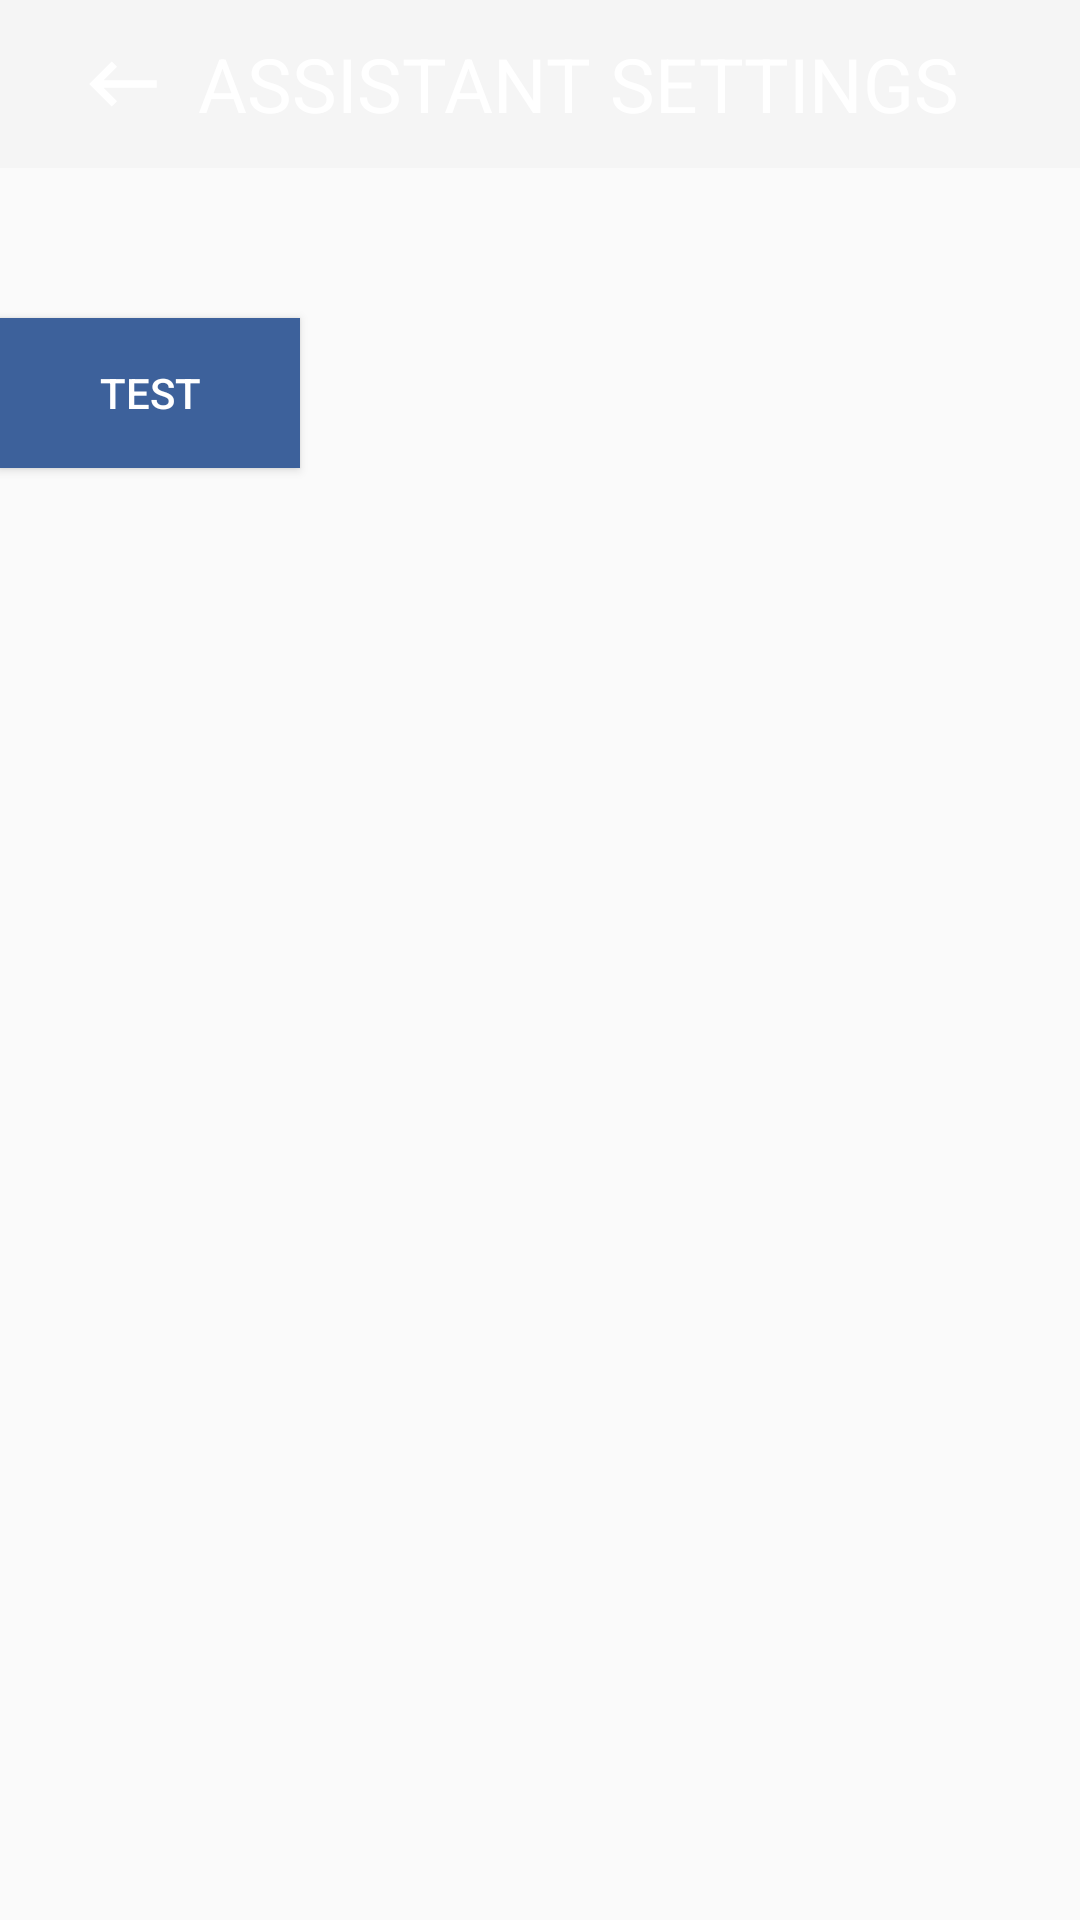

Produce the Android XML layout that renders to this screen, including the resource entries it uses.
<!-- AndroidManifest.xml: application theme Theme.AppCompat.Light -->
<!-- res/layout/activity_assistant_settings_initial.xml -->
<?xml version="1.0" encoding="utf-8"?>
<LinearLayout xmlns:android="http://schemas.android.com/apk/res/android"
    xmlns:app="http://schemas.android.com/apk/res-auto"
    xmlns:tools="http://schemas.android.com/tools"
    android:id="@+id/main"
    android:layout_width="match_parent"
    android:layout_height="match_parent"
    android:orientation="vertical"
    tools:context=".AssistantSettingsInitial">



    
    <androidx.appcompat.widget.Toolbar
        android:id="@+id/toolbar"
        android:layout_width="match_parent"
        android:layout_height="56dp"
        android:background="?attr/colorPrimary"
        app:popupTheme="@style/ThemeOverlay.AppCompat.Light">

        
        <ImageButton
            android:layout_width="50dp"
            android:layout_height="50dp"
            android:gravity="start"
            android:background="?android:attr/selectableItemBackground"
            android:src="@drawable/back"

            android:onClick="BackFromAssistantSettingsInitial" />

        <TextView
            android:layout_width="wrap_content"
            android:layout_height="wrap_content"
            android:text="ASSISTANT SETTINGS"
            android:textSize="25dp"
            android:textColor="@color/white"
            android:layout_gravity="center_horizontal"/>
    </androidx.appcompat.widget.Toolbar>




    <Button
        android:layout_width="100dp"
        android:layout_height="50dp"
        android:background="@color/button_colour"
        android:layout_marginTop="50dp"
        android:text="Test"
        android:textColor="@color/white"
        android:onClick="MoveToTestWakeWord"/>




</LinearLayout>
<!-- resources referenced by this layout -->
<resources>
  <color name="button_colour">#3D619B</color>
  <color name="white">#FFFFFFFF</color>
  <!-- drawable back (drawable) -->
  <vector xmlns:android="http://schemas.android.com/apk/res/android" xmlns:aapt="http://schemas.android.com/aapt"
      android:viewportWidth="24"
      android:viewportHeight="24"
      android:width="30dp"
      android:height="30dp">
      <path
          android:pathData="M21 11H6.83L10.41 7.41L9 6L3 12L9 18L10.41 16.58L6.83 13H21V11Z"
          android:fillColor="#FFFFFF" />
  </vector>
</resources>
